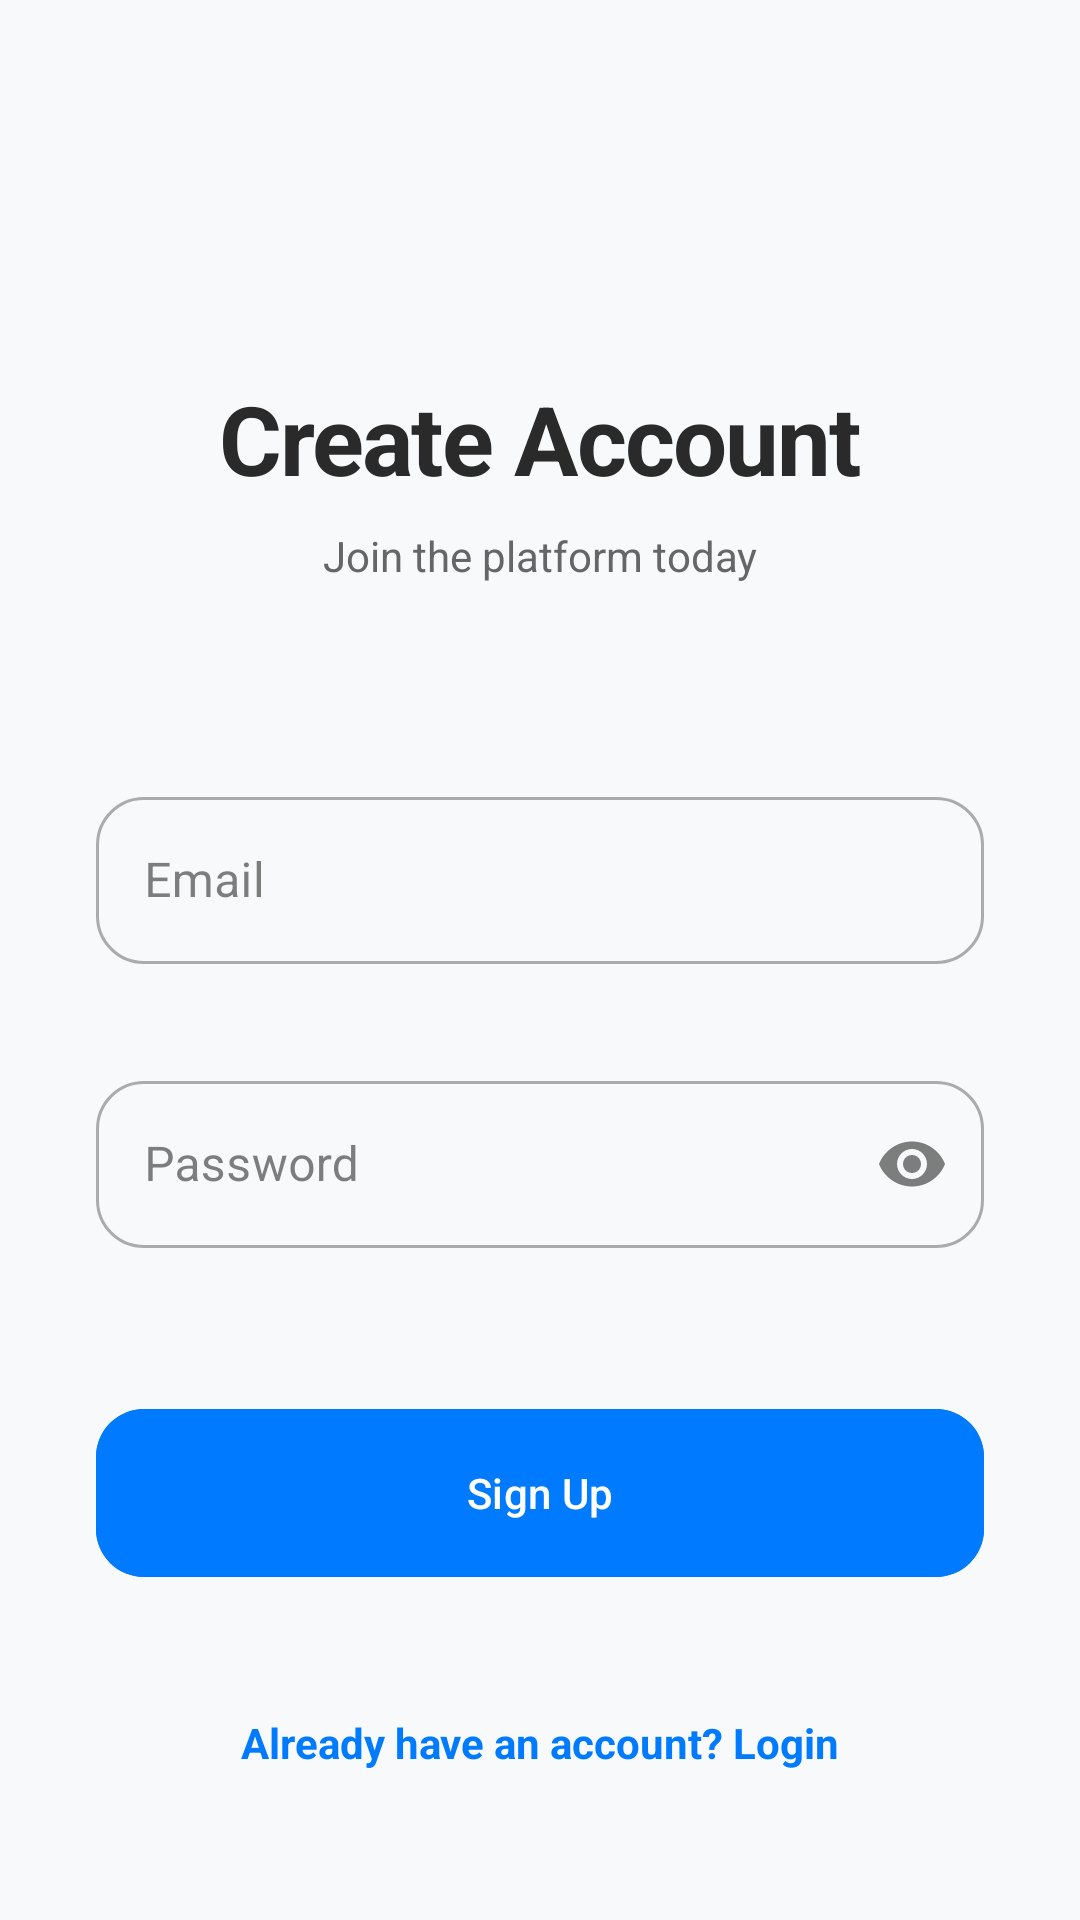

Here is an Android app screen rendered from its layout file. Give the layout XML and the strings, colors and styles it references.
<!-- AndroidManifest.xml: application theme Theme.RCRM -->
<!-- res/layout/activity_signup.xml -->
<?xml version="1.0" encoding="utf-8"?>
<androidx.constraintlayout.widget.ConstraintLayout xmlns:android="http://schemas.android.com/apk/res/android"
    xmlns:app="http://schemas.android.com/apk/res-auto"
    xmlns:tools="http://schemas.android.com/tools"
    android:layout_width="match_parent"
    android:layout_height="match_parent"
    android:padding="32dp"
    android:background="@color/backgroundColor"
    tools:context=".SignupActivity">

    <TextView
        android:id="@+id/tvTitle"
        android:layout_width="wrap_content"
        android:layout_height="wrap_content"
        android:text="Create Account"
        android:textSize="32sp"
        android:textStyle="bold"
        android:letterSpacing="-0.02"
        android:textColor="@color/textColorPrimary"
        app:layout_constraintBottom_toTopOf="@+id/tilEmail"
        app:layout_constraintEnd_toEndOf="parent"
        app:layout_constraintStart_toStartOf="parent"
        app:layout_constraintTop_toTopOf="parent"
        app:layout_constraintVertical_chainStyle="packed" />

    <TextView
        android:id="@+id/tvSubtitle"
        android:layout_width="wrap_content"
        android:layout_height="wrap_content"
        android:text="Join the platform today"
        android:textSize="14sp"
        android:textColor="@color/textColorSecondary"
        android:layout_marginTop="8dp"
        app:layout_constraintTop_toBottomOf="@+id/tvTitle"
        app:layout_constraintStart_toStartOf="parent"
        app:layout_constraintEnd_toEndOf="parent" />

    <com.google.android.material.textfield.TextInputLayout
        android:id="@+id/tilEmail"
        style="@style/Widget.MaterialComponents.TextInputLayout.OutlinedBox"
        android:layout_width="0dp"
        android:layout_height="wrap_content"
        android:layout_marginTop="48dp"
        android:hint="Email"
        app:boxCornerRadiusTopStart="16dp"
        app:boxCornerRadiusTopEnd="16dp"
        app:boxCornerRadiusBottomStart="16dp"
        app:boxCornerRadiusBottomEnd="16dp"
        app:layout_constraintBottom_toTopOf="@+id/tilPassword"
        app:layout_constraintEnd_toEndOf="parent"
        app:layout_constraintStart_toStartOf="parent"
        app:layout_constraintTop_toBottomOf="@+id/tvSubtitle">

        <com.google.android.material.textfield.TextInputEditText
            android:id="@+id/etEmail"
            android:layout_width="match_parent"
            android:layout_height="wrap_content"
            android:inputType="textEmailAddress" />
    </com.google.android.material.textfield.TextInputLayout>

    <com.google.android.material.textfield.TextInputLayout
        android:id="@+id/tilPassword"
        style="@style/Widget.MaterialComponents.TextInputLayout.OutlinedBox"
        android:layout_width="0dp"
        android:layout_height="wrap_content"
        android:layout_marginTop="16dp"
        android:hint="Password"
        app:boxCornerRadiusTopStart="16dp"
        app:boxCornerRadiusTopEnd="16dp"
        app:boxCornerRadiusBottomStart="16dp"
        app:boxCornerRadiusBottomEnd="16dp"
        app:endIconMode="password_toggle"
        app:layout_constraintBottom_toTopOf="@+id/btnSignup"
        app:layout_constraintEnd_toEndOf="parent"
        app:layout_constraintStart_toStartOf="parent"
        app:layout_constraintTop_toBottomOf="@+id/tilEmail">

        <com.google.android.material.textfield.TextInputEditText
            android:id="@+id/etPassword"
            android:layout_width="match_parent"
            android:layout_height="wrap_content"
            android:inputType="textPassword" />
    </com.google.android.material.textfield.TextInputLayout>

    <com.google.android.material.button.MaterialButton
        android:id="@+id/btnSignup"
        android:layout_width="0dp"
        android:layout_height="64dp"
        android:layout_marginTop="32dp"
        android:text="Sign Up"
        app:cornerRadius="16dp"
        android:backgroundTint="@color/colorPrimary"
        android:textColor="@color/white"
        app:layout_constraintBottom_toTopOf="@+id/tvLoginLink"
        app:layout_constraintEnd_toEndOf="parent"
        app:layout_constraintStart_toStartOf="parent"
        app:layout_constraintTop_toBottomOf="@+id/tilPassword" />

    <ProgressBar
        android:id="@+id/progressBar"
        android:layout_width="wrap_content"
        android:layout_height="wrap_content"
        android:visibility="gone"
        app:layout_constraintBottom_toBottomOf="parent"
        app:layout_constraintEnd_toEndOf="parent"
        app:layout_constraintStart_toStartOf="parent"
        app:layout_constraintTop_toTopOf="parent" />

    <TextView
        android:id="@+id/tvLoginLink"
        android:layout_width="wrap_content"
        android:layout_height="wrap_content"
        android:layout_marginTop="24dp"
        android:text="Already have an account? Login"
        android:textColor="@color/colorPrimary"
        android:textStyle="bold"
        app:layout_constraintBottom_toBottomOf="parent"
        app:layout_constraintEnd_toEndOf="parent"
        app:layout_constraintStart_toStartOf="parent"
        app:layout_constraintTop_toBottomOf="@+id/btnSignup" />

</androidx.constraintlayout.widget.ConstraintLayout>
<!-- resources referenced by this layout -->
<resources>
  <color name="backgroundColor">#F8F9FA</color>
  <color name="colorPrimary">#007BFF</color>
  <color name="textColorPrimary">#2A2A2A</color>
  <color name="textColorSecondary">#666666</color>
  <color name="white">#FFFFFFFF</color>
  <style name="Theme.RCRM" parent="Base.Theme.RCRM" />
  <color name="colorInfo">#17A2B8</color>
  <color name="black">#FF000000</color>
  <color name="colorSuccess">#28A745</color>
  <color name="colorDanger">#DC3545</color>
  <color name="dividerColor">#DDDDDD</color>
  <!-- drawable bg_space_gradient (drawable) -->
  <?xml version="1.0" encoding="utf-8"?>
  <shape xmlns:android="http://schemas.android.com/apk/res/android"
      android:shape="rectangle">
      <gradient
          android:startColor="#0C1424"
          android:centerColor="#070B14"
          android:endColor="#09060F"
          android:angle="270" />
  </shape>
  <style name="Widget.RCRM.Button" parent="Widget.Material3.Button">
          <item name="cornerRadius">14dp</item>
          <item name="android:textAllCaps">false</item>
          <item name="android:textColor">@color/white</item>
          <item name="backgroundTint">@color/colorPrimary</item>
      </style>
  <style name="Widget.RCRM.Button.Text" parent="Widget.Material3.Button.TextButton">
          <item name="android:textAllCaps">false</item>
          <item name="android:textColor">@color/colorInfo</item>
      </style>
  <style name="Widget.RCRM.Card" parent="Widget.Material3.CardView.Filled">
          <item name="cardBackgroundColor">@color/surfaceGlass</item>
          <item name="cardCornerRadius">20dp</item>
          <item name="cardElevation">0dp</item>
          <item name="strokeWidth">1dp</item>
          <item name="strokeColor">@color/dividerColor</item>
      </style>
  <style name="ThemeOverlay.RCRM.DatePicker" parent="ThemeOverlay.Material3.Dialog">
          <item name="android:colorBackground">@color/surfaceColor</item>
          <item name="colorSurface">@color/surfaceColor</item>
          <item name="colorOnSurface">@color/textColorPrimary</item>
          <item name="colorOnSurfaceVariant">@color/textColorSecondary</item>
          <item name="colorPrimary">@color/colorInfo</item>
          <item name="colorOnPrimary">@color/black</item>
          <item name="android:textColorPrimary">@color/textColorPrimary</item>
          <item name="android:textColorSecondary">@color/textColorSecondary</item>
          <item name="android:textColor">@color/textColorPrimary</item>
          <item name="buttonBarPositiveButtonStyle">@style/Widget.RCRM.Button.Text</item>
          <item name="buttonBarNegativeButtonStyle">@style/Widget.RCRM.Button.Text</item>
      </style>
  <style name="Widget.RCRM.PopupMenu" parent="Widget.Material3.PopupMenu">
          <item name="android:popupBackground">@color/surfaceColor</item>
      </style>
  <style name="Widget.RCRM.PopupMenu.List" parent="Widget.Material3.PopupMenu.ListPopupWindow">
          <item name="android:popupBackground">@color/surfaceColor</item>
      </style>
  <style name="Widget.RCRM.TabLayout" parent="Widget.Material3.TabLayout">
          <item name="tabIndicatorColor">@color/colorInfo</item>
          <item name="tabSelectedTextColor">@color/colorInfo</item>
          <item name="tabTextColor">@color/textColorSecondary</item>
          <item name="tabIndicatorFullWidth">false</item>
          <item name="android:background">@android:color/transparent</item>
      </style>
  <!-- drawable bg_dialog_space_glass (drawable) -->
  <?xml version="1.0" encoding="utf-8"?>
  <shape xmlns:android="http://schemas.android.com/apk/res/android" android:shape="rectangle">
      <solid android:color="@color/surfaceColor" />
      <corners android:radius="24dp" />
      <stroke android:width="1dp" android:color="@color/dividerColor" />
  </shape>
</resources>
